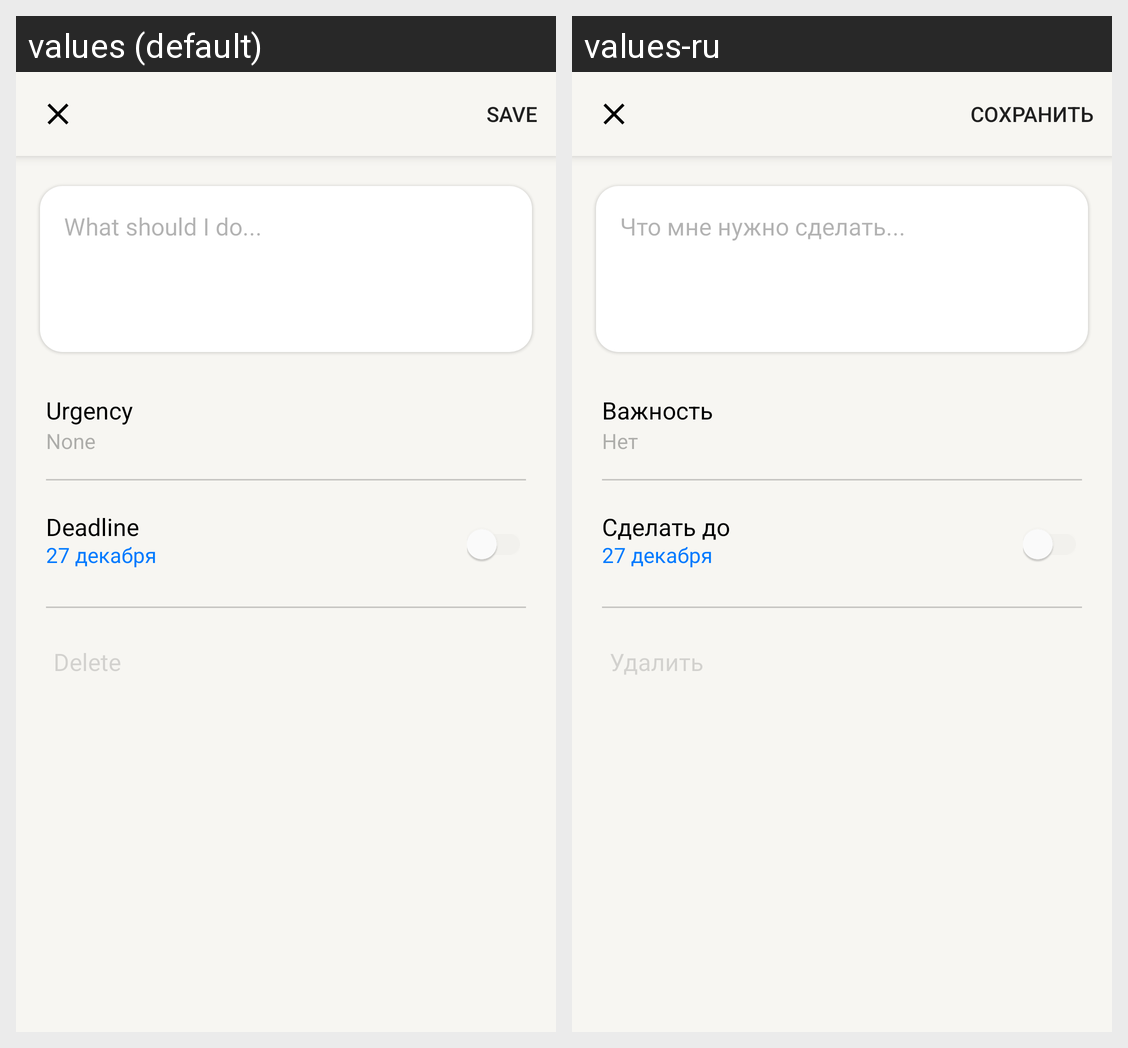

This grid shows one Android layout under two languages. Give, for every string resource on the screen, its name, the default text and each shown locale's text.
Android screen res/layout/fragment_new_task.xml rendered under 2 locales, left to right: values (default), values-ru. Device: Nexus 5 (rendered at 1080×1920; each locale shown at half size, 540×960, under a caption strip naming it); theme Theme.TodoApp.
Strings drawn on this screen, with the default value and each locale's value (text and hints the layout hard-codes, and strings that could not be matched under every locale, appear in the picture but are not listed):

should_todo
  values: What should I do...
  values-ru: Что мне нужно сделать...

urgency
  values: Urgency
  values-ru: Важность

none
  values: None
  values-ru: Нет

deadline
  values: Deadline
  values-ru: Сделать до

delete
  values: Delete
  values-ru: Удалить
